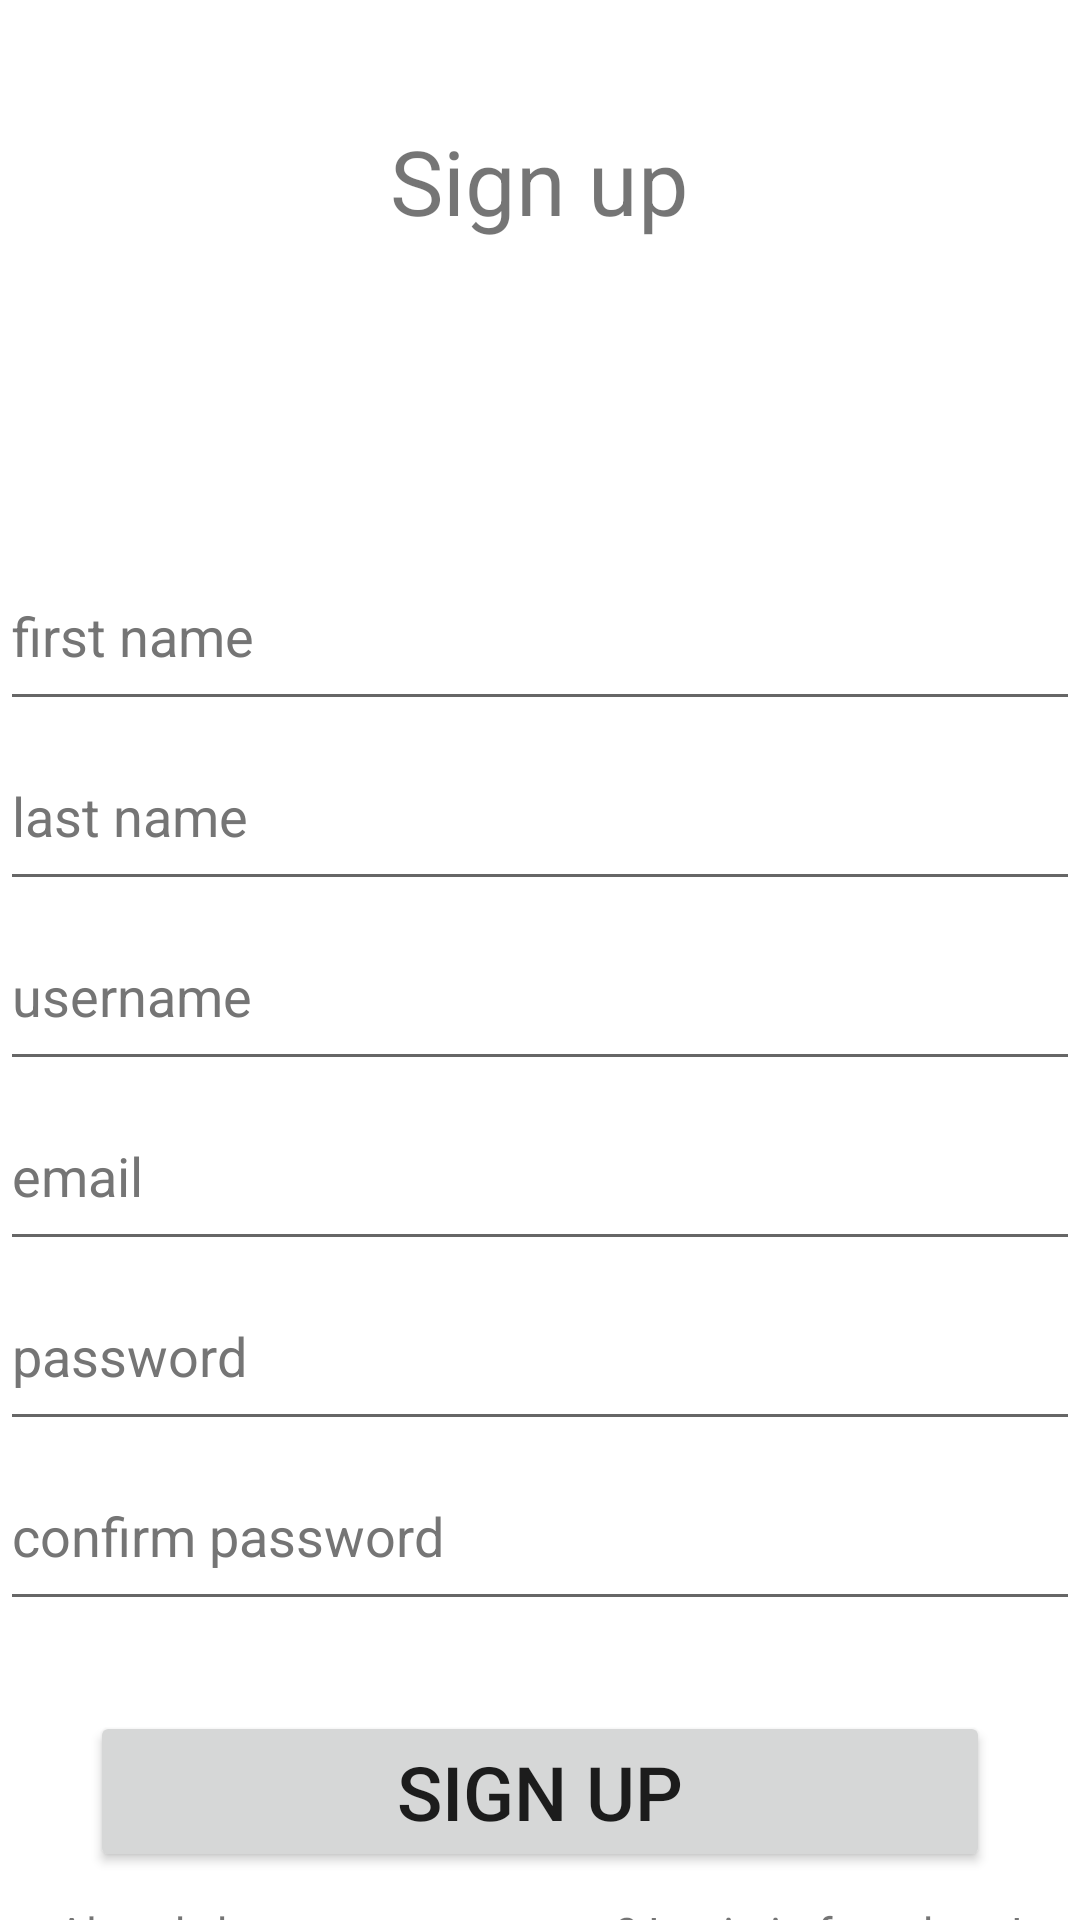

The Android layout XML behind this screen, and the referenced resources:
<!-- AndroidManifest.xml: application theme Theme.3717Project -->
<!-- res/layout/activity_signup.xml -->
<?xml version="1.0" encoding="utf-8"?>
<RelativeLayout
    xmlns:android="http://schemas.android.com/apk/res/android"
    xmlns:app="http://schemas.android.com/apk/res-auto"
    xmlns:tools="http://schemas.android.com/tools"
    android:layout_width="match_parent"
    android:layout_height="match_parent"
    tools:context=".SignupActivity">

    <TextView
        android:id="@+id/textViewSignup"
        android:layout_width="wrap_content"
        android:layout_height="wrap_content"
        android:text="@string/signup"
        android:layout_marginTop="40dp"
        android:layout_centerHorizontal="true"
        android:textSize="30sp"
        />
    <EditText
        android:id="@+id/editFirstName"
        android:layout_width="365dp"
        android:layout_height="60dp"
        android:layout_centerHorizontal="true"
        android:autofillHints=""
        android:layout_marginTop="100dp"
        android:ems="10"
        android:hint="@string/first_name"
        android:inputType=""
        android:textColorHint="#757575"
        android:layout_below="@id/textViewSignup"
        />

    <EditText
        android:id="@+id/editTextLastName"
        android:layout_width="365dp"
        android:layout_height="60dp"
        android:layout_below="@id/editFirstName"
        android:layout_centerHorizontal="true"
        android:autofillHints=""
        android:ems="10"
        android:hint="@string/last_name"
        android:inputType=""
        android:textColorHint="#757575" />
    <EditText
        android:id="@+id/editTextUsername"
        android:layout_width="365dp"
        android:layout_height="60dp"
        android:layout_centerHorizontal="true"
        android:autofillHints=""
        android:ems="10"
        android:hint="@string/username"
        android:inputType=""
        android:textColorHint="#757575"
        android:layout_below="@id/editTextLastName"
        />
    <EditText
        android:id="@+id/editTextEmail"
        android:layout_width="365dp"
        android:layout_height="60dp"
        android:layout_centerHorizontal="true"
        android:autofillHints=""
        android:ems="10"
        android:hint="@string/email"
        android:inputType="textEmailAddress"
        android:textColorHint="#757575"
        android:layout_below="@id/editTextUsername"
        />

    <EditText
        android:id="@+id/ediTextPassword"
        android:layout_width="365dp"
        android:layout_height="60dp"
        android:layout_below="@+id/editTextEmail"
        android:layout_centerHorizontal="true"
        android:autofillHints=""
        android:ems="10"
        android:hint="@string/password"
        android:inputType=""
        android:textColorHint="#757575"
        tools:ignore="TextFields" />

    <EditText
        android:id="@+id/ediTextConfirmPassword"
        android:layout_width="365dp"
        android:layout_height="60dp"
        android:layout_below="@+id/ediTextPassword"
        android:layout_centerHorizontal="true"
        android:autofillHints=""
        android:ems="10"
        android:hint="@string/confirm_password"
        android:inputType=""
        android:textColorHint="#757575"
        tools:ignore="TextFields" />


    <Button
        android:id="@+id/btnCreateAccount"
        android:layout_width="300dp"
        android:layout_height="wrap_content"
        android:text="@string/signup"
        android:textSize="25sp"
        android:layout_marginTop="30dp"
        android:layout_centerHorizontal="true"
        android:layout_below="@id/ediTextConfirmPassword"
        />
    <TextView
        android:id="@+id/textViewNoAccount"
        android:layout_width="wrap_content"
        android:layout_height="wrap_content"
        android:text="@string/yes_account"
        android:layout_marginTop="10dp"
        android:layout_centerHorizontal="true"
        android:layout_below="@id/btnCreateAccount"
        android:textSize="15sp"
        />

    
    
    
    
    
    
    
    
    

</RelativeLayout>
<!-- resources referenced by this layout -->
<resources>
  <string name="confirm_password">confirm password</string>
  <string name="email">email</string>
  <string name="first_name">first name</string>
  <string name="last_name">last name</string>
  <string name="password">password</string>
  <string name="signup">Sign up</string>
  <string name="username">username</string>
  <string name="yes_account">Already have an account yet? Login in from here!</string>
  <style name="Theme.3717Project" parent="Theme.MaterialComponents.DayNight.DarkActionBar">
          
          <item name="colorPrimary">@color/primary_blue</item>
          <item name="colorPrimaryVariant">@color/primary_blue</item>
          <item name="colorOnPrimary">@color/white</item>
          
          <item name="colorSecondary">@color/teal_200</item>
          <item name="colorSecondaryVariant">@color/teal_700</item>
          <item name="colorOnSecondary">@color/black</item>
          
          <item name="android:statusBarColor">?attr/colorPrimaryVariant</item>
          
      </style>
  <color name="primary_blue">#0894b4</color>
  <color name="white">#FFFFFFFF</color>
  <color name="teal_200">#FF03DAC5</color>
  <color name="teal_700">#FF018786</color>
  <color name="black">#FF000000</color>
</resources>
